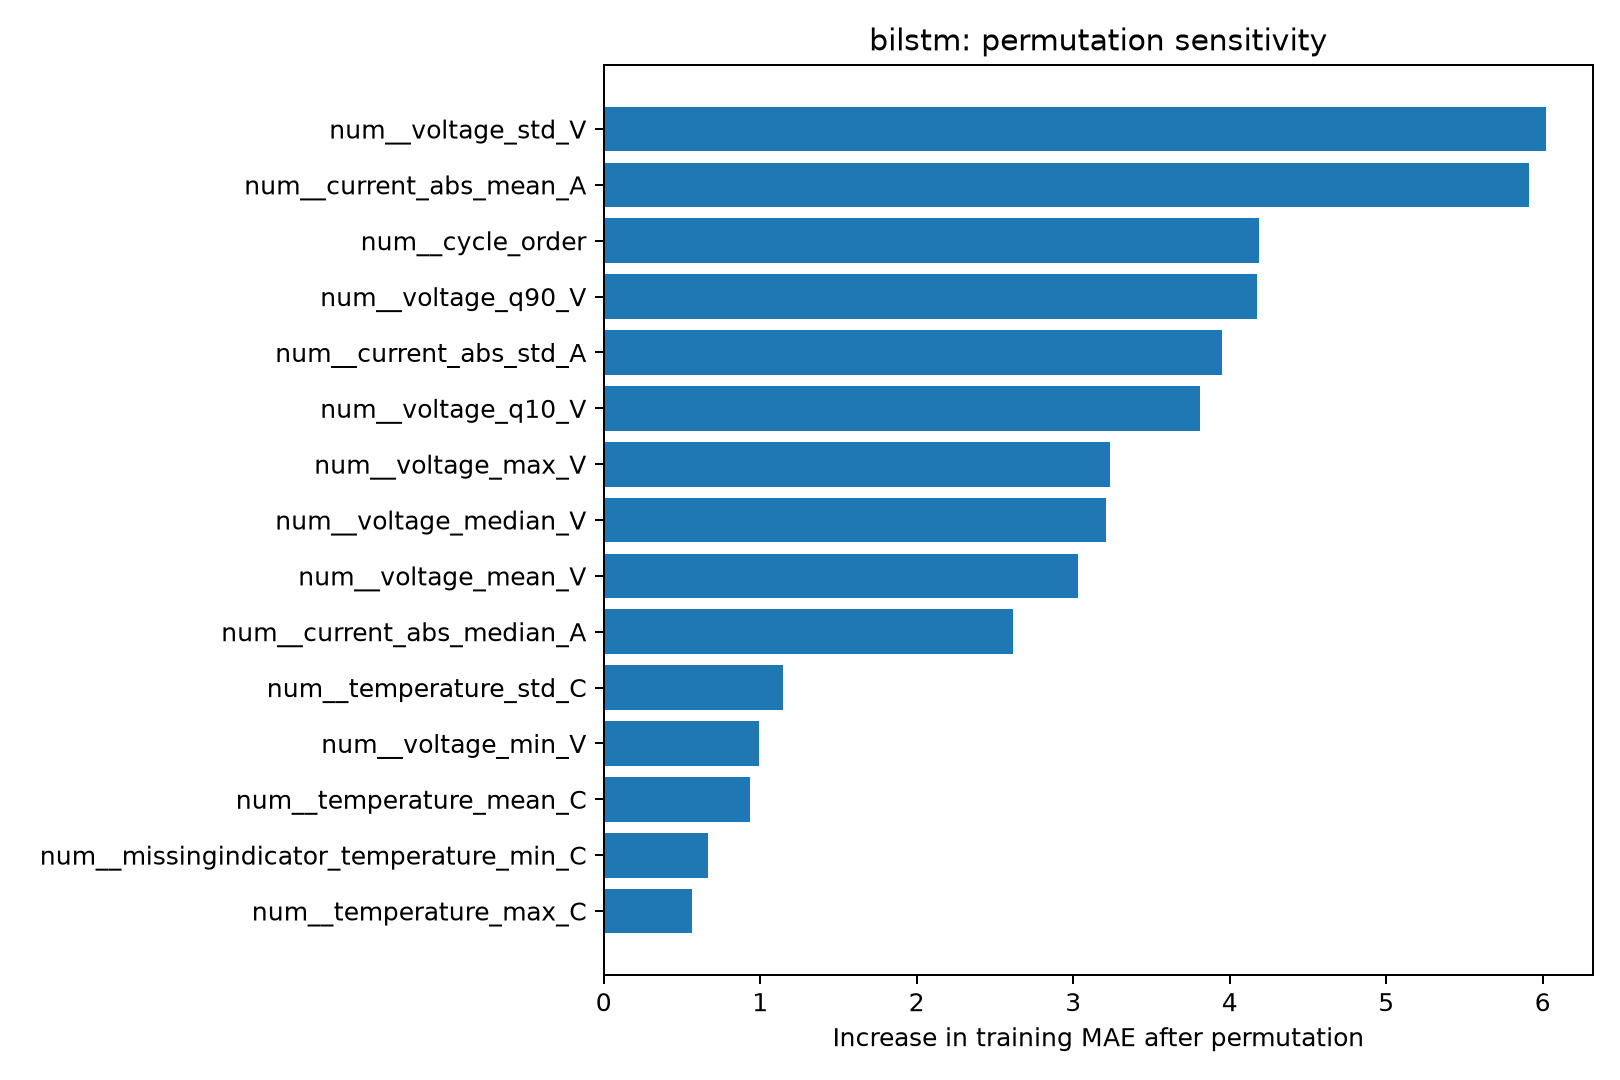

Data behind this chart, as committed beside it:
feature, baseline_train_MAE, permuted_train_MAE, MAE_increase
num__voltage_std_V, 1.085, 7.106, 6.02
num__current_abs_mean_A, 1.085, 6.998, 5.912
num__cycle_order, 1.085, 5.274, 4.188
num__voltage_q90_V, 1.085, 5.26, 4.175
num__current_abs_std_A, 1.085, 5.038, 3.953
num__voltage_q10_V, 1.085, 4.895, 3.809
num__voltage_max_V, 1.085, 4.319, 3.234
num__voltage_median_V, 1.085, 4.294, 3.208
num__voltage_mean_V, 1.085, 4.117, 3.031
num__current_abs_median_A, 1.085, 3.7, 2.615
num__temperature_std_C, 1.085, 2.234, 1.149
num__voltage_min_V, 1.085, 2.077, 0.9917
num__temperature_mean_C, 1.085, 2.022, 0.9365
num__missingindicator_temperature_min_C, 1.085, 1.75, 0.6642
num__temperature_max_C, 1.085, 1.652, 0.5667
num__missingindicator_temperature_std_C, 1.085, 1.578, 0.4929
num__temperature_min_C, 1.085, 1.544, 0.4585
num__missingindicator_temperature_max_C, 1.085, 1.506, 0.4202
cat__battery_family_NASA_18650, 1.085, 1.421, 0.3354
num__missingindicator_temperature_mean_C, 1.085, 1.414, 0.3281
